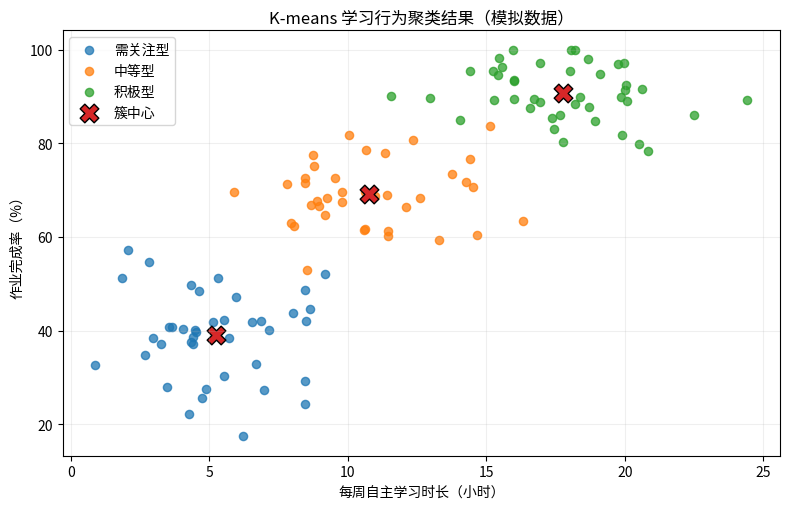
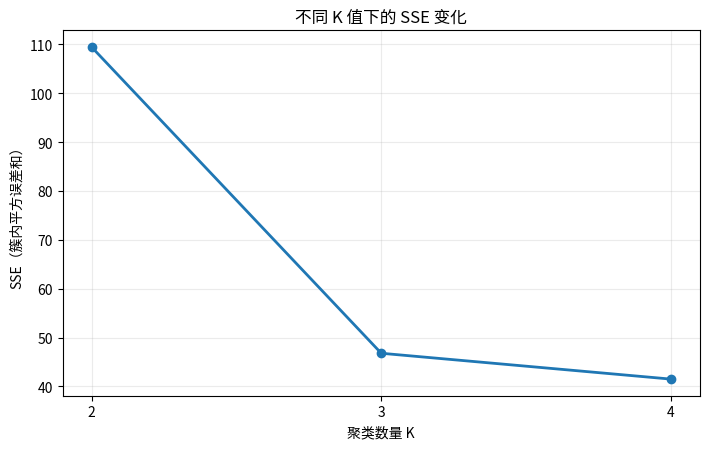

These charts were generated, in order, by the following Python code:
# -*- coding: utf-8 -*-
"""
K-means 聚类算法教学演示
主题：基于学习行为特征的学生群体聚类（模拟数据）
依赖：numpy、matplotlib
运行：python kmeans_demo.py
"""

from pathlib import Path
import csv
import time
import numpy as np
import matplotlib

matplotlib.use("Agg")
import matplotlib.pyplot as plt


OUTPUT_DIR = Path("kmeans_results")
OUTPUT_DIR.mkdir(exist_ok=True)


def make_dataset(seed=42):
    """生成 120 条模拟学习行为数据：学习时长、作业完成率、课堂参与度。"""
    rng = np.random.default_rng(seed)
    centers = np.array([
        [18, 92, 88],   # 学习投入较高
        [11, 70, 62],   # 学习投入中等
        [5, 38, 32],    # 学习投入较低
    ], dtype=float)
    spreads = np.array([
        [3.0, 7.0, 8.0],
        [2.5, 8.0, 10.0],
        [2.0, 9.0, 9.0],
    ], dtype=float)

    groups = [
        rng.normal(center, spread, size=(40, 3))
        for center, spread in zip(centers, spreads)
    ]
    data = np.vstack(groups)
    data[:, 0] = np.clip(data[:, 0], 0, 30)
    data[:, 1:] = np.clip(data[:, 1:], 0, 100)
    return data


def standardize(data):
    """按列进行 Z-score 标准化，避免量纲影响欧氏距离。"""
    mean = data.mean(axis=0)
    std = data.std(axis=0)
    std[std == 0] = 1.0
    return (data - mean) / std, mean, std


def init_kmeans_pp(data, k, rng):
    """K-means++ 初始化：后续中心按到已有中心的平方距离概率抽取。"""
    n_samples = len(data)
    centers = np.empty((k, data.shape[1]), dtype=float)

    first = rng.integers(n_samples)
    centers[0] = data[first]
    closest_sq = np.sum((data - centers[0]) ** 2, axis=1)

    for idx in range(1, k):
        total = closest_sq.sum()
        if total <= 0:
            chosen = rng.integers(n_samples)
        else:
            chosen = rng.choice(n_samples, p=closest_sq / total)
        centers[idx] = data[chosen]
        new_sq = np.sum((data - centers[idx]) ** 2, axis=1)
        closest_sq = np.minimum(closest_sq, new_sq)

    return centers


def run_kmeans(data, k, seed=42, max_iter=100, tol=1e-4):
    """执行一次 Lloyd 迭代，返回标签、质心、SSE、迭代次数和 SSE 历史。"""
    rng = np.random.default_rng(seed)
    centers = init_kmeans_pp(data, k, rng)
    history = []

    for iteration in range(max_iter):
        # 步骤一：计算每个样本到各质心的欧氏距离，并分配到最近质心
        distances = np.linalg.norm(
            data[:, np.newaxis, :] - centers[np.newaxis, :, :], axis=2
        )
        labels = np.argmin(distances, axis=1)

        # 步骤二：用簇内样本均值更新质心
        new_centers = centers.copy()
        for cluster_id in range(k):
            members = data[labels == cluster_id]
            if len(members) > 0:
                new_centers[cluster_id] = members.mean(axis=0)
            else:
                # 空簇处理：重新选取一个样本作为该簇中心
                new_centers[cluster_id] = data[rng.integers(len(data))]

        shift = np.linalg.norm(new_centers - centers)
        centers = new_centers

        # 记录本轮更新后的 SSE
        updated_distances = np.linalg.norm(
            data[:, np.newaxis, :] - centers[np.newaxis, :, :], axis=2
        )
        updated_labels = np.argmin(updated_distances, axis=1)
        sse = float(np.sum(
            (data - centers[updated_labels]) ** 2
        ))
        history.append(sse)

        if shift < tol:
            break

    final_distances = np.linalg.norm(
        data[:, np.newaxis, :] - centers[np.newaxis, :, :], axis=2
    )
    labels = np.argmin(final_distances, axis=1)
    sse = float(np.sum((data - centers[labels]) ** 2))
    return labels, centers, sse, iteration + 1, history


def best_of_restarts(data, k, n_init=10, random_state=42,
                     max_iter=100, tol=1e-4):
    """多次随机初始化，保留 SSE 最小的一次结果。"""
    best_result = None
    for run_id in range(n_init):
        result = run_kmeans(
            data, k, seed=random_state + run_id,
            max_iter=max_iter, tol=tol
        )
        if best_result is None or result[2] < best_result[2]:
            best_result = result
    return best_result


def silhouette_score(data, labels):
    """计算平均轮廓系数；值越接近 1，聚类分离程度通常越好。"""
    unique_labels = np.unique(labels)
    if len(unique_labels) < 2:
        return 0.0

    distances = np.linalg.norm(
        data[:, np.newaxis, :] - data[np.newaxis, :, :], axis=2
    )
    scores = []

    for i in range(len(data)):
        same_cluster = labels == labels[i]
        same_cluster[i] = False

        if not np.any(same_cluster):
            scores.append(0.0)
            continue

        a = distances[i, same_cluster].mean()
        other_means = [
            distances[i, labels == other].mean()
            for other in unique_labels if other != labels[i]
        ]
        b = min(other_means)
        denominator = max(a, b)
        scores.append(0.0 if denominator == 0 else (b - a) / denominator)

    return float(np.mean(scores))


def sort_cluster_labels(labels, centers_original):
    """按学习时长质心从低到高排序，使类别编号便于讲解。"""
    order = np.argsort(centers_original[:, 0])
    mapping = {old: new for new, old in enumerate(order)}
    sorted_labels = np.array([mapping[int(label)] for label in labels])
    return sorted_labels, centers_original[order]


def save_cluster_csv(raw_data, labels, centers_original):
    names = ["需关注型", "中等型", "积极型"]
    path = OUTPUT_DIR / "cluster_results.csv"
    with path.open("w", newline="", encoding="utf-8-sig") as file:
        writer = csv.writer(file)
        writer.writerow([
            "student_id", "study_hours_per_week",
            "homework_completion_percent",
            "class_participation_score", "cluster_id", "cluster_name"
        ])
        for i, (row, label) in enumerate(zip(raw_data, labels), start=1):
            writer.writerow([
                f"S{i:03d}", *[round(float(v), 2) for v in row],
                int(label), names[int(label)]
            ])

    center_path = OUTPUT_DIR / "cluster_centers.csv"
    with center_path.open("w", newline="", encoding="utf-8-sig") as file:
        writer = csv.writer(file)
        writer.writerow([
            "cluster_id", "cluster_name", "study_hours_per_week",
            "homework_completion_percent", "class_participation_score"
        ])
        for i, center in enumerate(centers_original):
            writer.writerow([i, names[i], *[round(float(v), 2) for v in center]])


def save_metrics_csv(metrics):
    path = OUTPUT_DIR / "k_comparison.csv"
    with path.open("w", newline="", encoding="utf-8-sig") as file:
        writer = csv.writer(file)
        writer.writerow(["K", "SSE_inertia", "silhouette", "iterations", "cluster_sizes"])
        for row in metrics:
            writer.writerow([
                row["k"], round(row["sse"], 4),
                round(row["silhouette"], 4), row["iterations"],
                "/".join(map(str, row["cluster_sizes"]))
            ])


def plot_clusters(raw_data, labels, centers_original):
    names = ["需关注型", "中等型", "积极型"]
    plt.figure(figsize=(8, 5.2))
    for cluster_id in range(3):
        subset = raw_data[labels == cluster_id]
        plt.scatter(
            subset[:, 0], subset[:, 1],
            s=35, alpha=0.75, label=names[cluster_id]
        )
    plt.scatter(
        centers_original[:, 0], centers_original[:, 1],
        marker="X", s=180, edgecolors="black",
        linewidths=1.0, label="簇中心"
    )
    plt.xlabel("每周自主学习时长（小时）")
    plt.ylabel("作业完成率（%）")
    plt.title("K-means 学习行为聚类结果（模拟数据）")
    plt.legend()
    plt.grid(alpha=0.2)
    plt.tight_layout()
    plt.savefig(OUTPUT_DIR / "cluster_scatter.png", dpi=180)
    plt.close()


def plot_elbow(metrics):
    ks = [row["k"] for row in metrics]
    sses = [row["sse"] for row in metrics]
    plt.figure(figsize=(7.2, 4.6))
    plt.plot(ks, sses, marker="o", linewidth=2)
    plt.xticks(ks)
    plt.xlabel("聚类数量 K")
    plt.ylabel("SSE（簇内平方误差和）")
    plt.title("不同 K 值下的 SSE 变化")
    plt.grid(alpha=0.25)
    plt.tight_layout()
    plt.savefig(OUTPUT_DIR / "elbow_curve.png", dpi=180)
    plt.close()


def main():
    start = time.perf_counter()
    raw_data = make_dataset(seed=42)
    scaled_data, mean, std = standardize(raw_data)

    # 比较 K=2、3、4；每个 K 使用 10 次初始化
    metrics = []
    for k in (2, 3, 4):
        labels, centers, sse, iterations, history = best_of_restarts(
            scaled_data, k, n_init=10, random_state=42
        )
        centers_original = centers * std + mean
        order = np.argsort(centers_original[:, 0])
        sorted_sizes = np.bincount(labels, minlength=k)[order].tolist()
        metrics.append({
            "k": k,
            "sse": sse,
            "silhouette": silhouette_score(scaled_data, labels),
            "iterations": iterations,
            "cluster_sizes": sorted_sizes
        })

    # 本示例选择 K=3，输出可解释的三类学习行为
    labels, centers, sse, iterations, history = best_of_restarts(
        scaled_data, 3, n_init=10, random_state=42
    )
    centers_original = centers * std + mean
    labels, centers_original = sort_cluster_labels(labels, centers_original)

    save_cluster_csv(raw_data, labels, centers_original)
    save_metrics_csv(metrics)
    plot_clusters(raw_data, labels, centers_original)
    plot_elbow(metrics)

    elapsed = time.perf_counter() - start
    counts = np.bincount(labels, minlength=3)

    print("=== K-means 演示完成 ===")
    print(f"样本数：{len(raw_data)}，特征数：{raw_data.shape[1]}")
    print(f"选定 K：3；迭代次数：{iterations}")
    print(f"最终 SSE：{sse:.4f}")
    print(f"轮廓系数：{silhouette_score(scaled_data, labels):.4f}")
    print(f"各簇样本数（低/中/高）：{counts.tolist()}")
    print("质心（原始量纲：小时、%、分）：")
    for idx, center in enumerate(centers_original):
        print(f"  簇{idx}：{center[0]:.2f} 小时，{center[1]:.2f}%，{center[2]:.2f} 分")
    print("\nK 值比较：")
    for row in metrics:
        print(
            f"  K={row['k']}: SSE={row['sse']:.4f}, "
            f"Silhouette={row['silhouette']:.4f}, "
            f"簇大小={row['cluster_sizes']}"
        )
    print(f"\n运行耗时：{elapsed:.3f} 秒（随硬件和环境变化）")
    print(f"结果目录：{OUTPUT_DIR.resolve()}")


if __name__ == "__main__":
    main()
